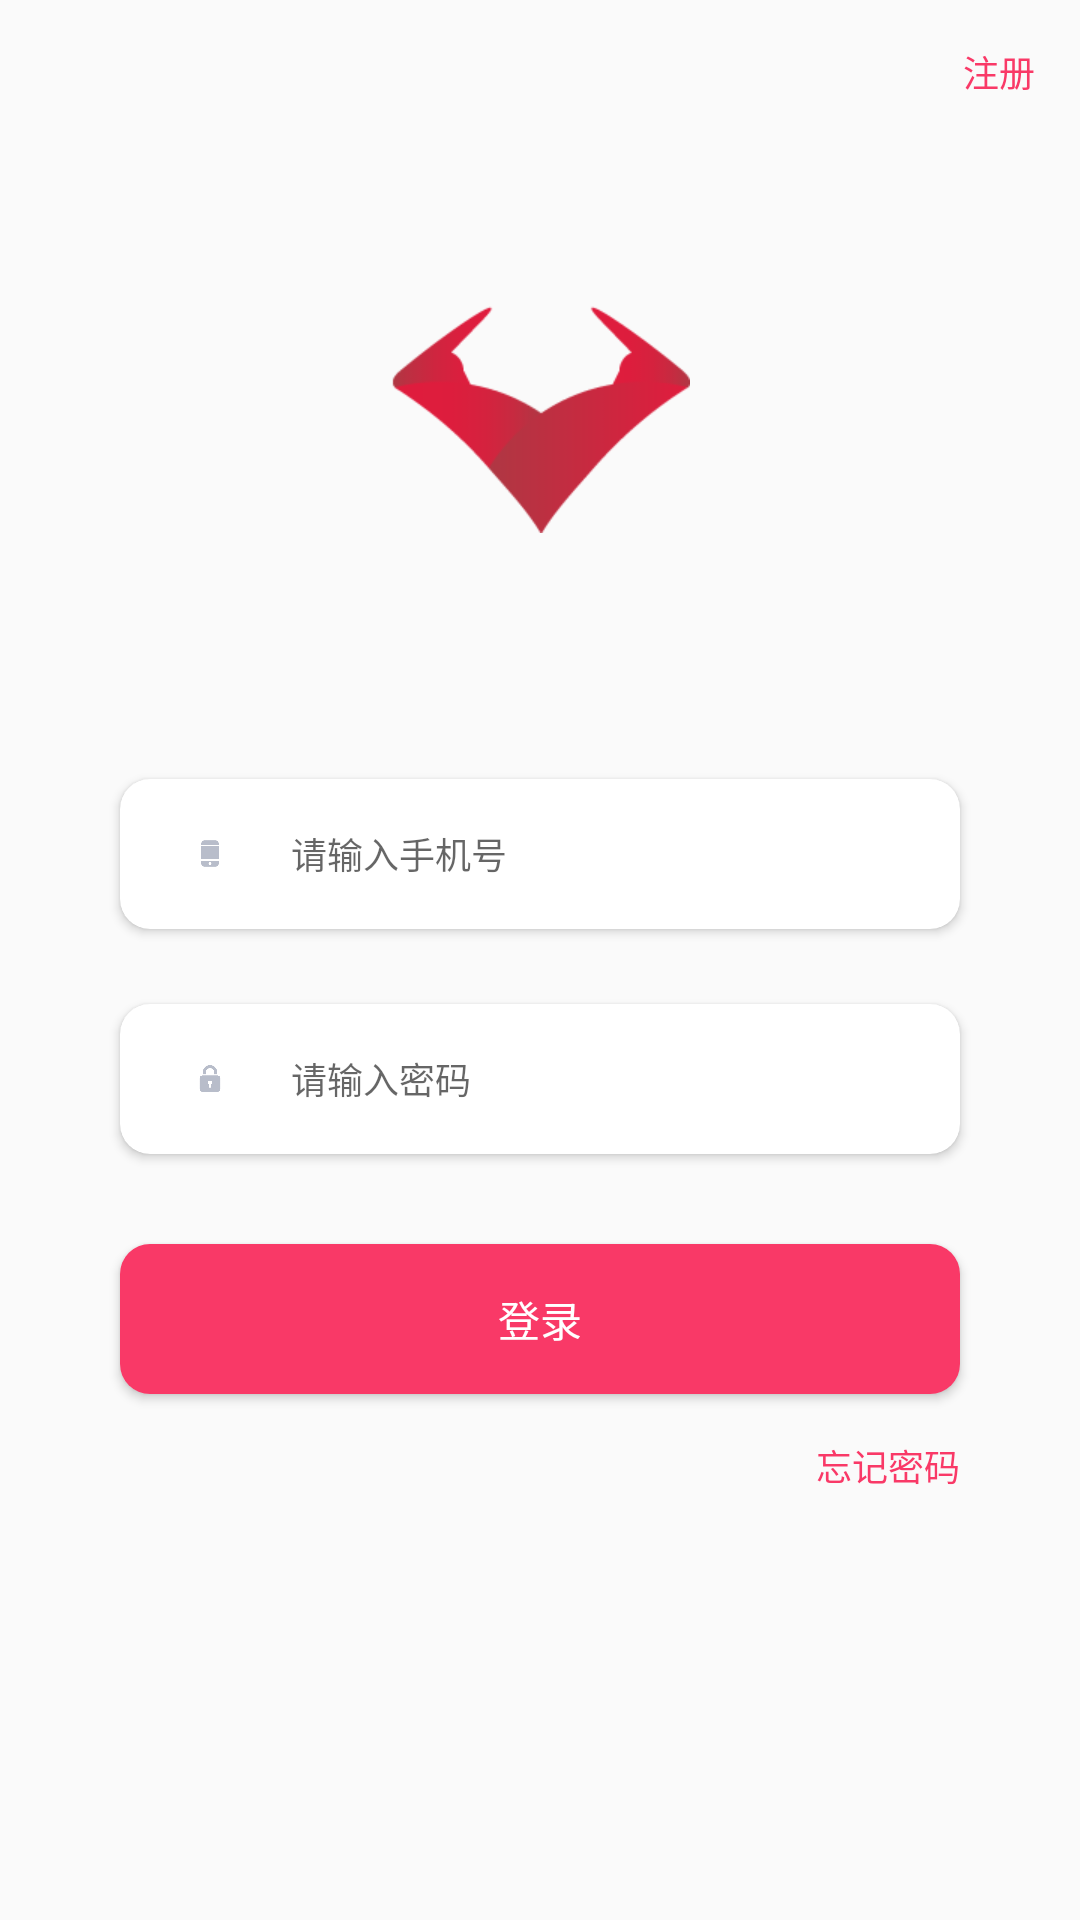

Layout XML and referenced resources for this Android screen:
<!-- AndroidManifest.xml: activity theme ActionBarThemes -->
<!-- res/layout/activity_login.xml -->
<?xml version="1.0" encoding="utf-8"?>
<android.support.design.widget.CoordinatorLayout xmlns:android="http://schemas.android.com/apk/res/android"
    xmlns:app="http://schemas.android.com/apk/res-auto"
    android:layout_width="match_parent"
    android:layout_height="match_parent"
    android:id="@+id/container"
    android:orientation="vertical">

    <LinearLayout
        android:layout_width="match_parent"
        android:layout_height="match_parent"
        android:orientation="vertical">

        <View
            android:id="@+id/comm_topBarSteep"
            android:layout_width="match_parent"
            android:layout_height="0dp"
            android:background="@color/colorWhite" />

        <TextView
            android:id="@+id/text_register_pass"
            android:layout_width="wrap_content"
            android:layout_height="wrap_content"
            android:layout_gravity="right"
            android:layout_marginRight="15dp"
            android:layout_marginTop="15dp"
            android:text="注册"
            android:textColor="@color/color_f93967"
            android:textSize="12sp" />

        <ImageView
            android:layout_width="100dp"
            android:layout_height="76dp"
            android:layout_gravity="center"
            android:layout_marginTop="69dp"
            android:src="@mipmap/icon_dc_lg" />


        <android.support.v7.widget.CardView
            android:layout_width="match_parent"
            android:layout_height="50dp"
            android:layout_marginLeft="40dp"
            android:layout_marginRight="40dp"
            android:layout_marginTop="82dp"
            app:cardCornerRadius="10dp">

            <LinearLayout
                android:layout_width="match_parent"
                android:layout_height="match_parent"
                android:orientation="horizontal">

                <ImageView
                    android:layout_width="10dp"
                    android:layout_height="15dp"
                    android:layout_gravity="center"
                    android:layout_marginLeft="25dp"
                    android:src="@mipmap/icon_phone" />

                <EditText
                    android:id="@+id/text_username"
                    android:layout_width="match_parent"
                    android:layout_height="match_parent"
                    android:layout_margin="2dp"
                    android:background="@drawable/shape_edit"
                    android:hint="请输入手机号"
                    android:paddingLeft="20dp"
                    android:singleLine="true"
                    android:textSize="12sp" />
            </LinearLayout>


        </android.support.v7.widget.CardView>

        <android.support.v7.widget.CardView
            android:layout_width="match_parent"
            android:layout_height="50dp"
            android:layout_marginLeft="40dp"
            android:layout_marginRight="40dp"
            android:layout_marginTop="25dp"
            app:cardCornerRadius="10dp">

            <LinearLayout
                android:layout_width="match_parent"
                android:layout_height="match_parent"
                android:orientation="horizontal">

                <ImageView
                    android:layout_width="10dp"
                    android:layout_height="15dp"
                    android:layout_gravity="center"
                    android:layout_marginLeft="25dp"
                    android:src="@mipmap/icon_lock" />

                <EditText
                    android:inputType="textPassword"
                    android:id="@+id/text_password"
                    android:layout_width="match_parent"
                    android:layout_height="match_parent"
                    android:layout_margin="2dp"
                    android:background="@drawable/shape_edit"
                    android:hint="请输入密码"
                    android:paddingLeft="20dp"
                    android:singleLine="true"
                    android:textSize="12sp" />
            </LinearLayout>

        </android.support.v7.widget.CardView>

        <Button
            android:id="@+id/btn_commit"
            android:layout_width="match_parent"
            android:layout_height="50dp"
            android:layout_marginLeft="40dp"
            android:layout_marginRight="40dp"
            android:layout_marginTop="30dp"
            android:background="@drawable/shape_btn"
            android:text="登录"
            android:textColor="@color/colorWhite"
            android:textSize="14sp" />

        <TextView
            android:id="@+id/text_forget_pass"
            android:layout_width="wrap_content"
            android:layout_height="wrap_content"
            android:layout_gravity="right"
            android:layout_marginRight="40dp"
            android:layout_marginTop="15dp"
            android:text="忘记密码"
            android:textColor="@color/color_f93967"
            android:textSize="12sp" />

    </LinearLayout>

</android.support.design.widget.CoordinatorLayout>
<!-- resources referenced by this layout -->
<resources>
  <color name="colorWhite">#ffffff</color>
  <color name="color_f93967">#f93967</color>
  <!-- drawable shape_btn (drawable) -->
  <?xml version="1.0" encoding="utf-8"?>
  <shape xmlns:android="http://schemas.android.com/apk/res/android">
  
      <corners android:radius="10dp"/>
  
      <solid android:color="@color/color_f93967"/>
  
  </shape>
  <!-- drawable shape_edit (drawable) -->
  <?xml version="1.0" encoding="utf-8"?>
  <shape xmlns:android="http://schemas.android.com/apk/res/android">
  
      <stroke android:dashWidth="0.5dp" android:color="@color/color_333333"/>
  
      <solid android:color="@color/colorWhite"/>
  
      <corners android:radius="10dp"/>
  </shape>
  <!-- mipmap icon_dc_lg: png bitmap (mipmap-xhdpi, 4674 bytes) -->
  <!-- mipmap icon_lock: png bitmap (mipmap-xhdpi, 3807 bytes) -->
  <!-- mipmap icon_phone: png bitmap (mipmap-xhdpi, 2839 bytes) -->
  <style name="ActionBarThemes" parent="Theme.AppCompat.Light.NoActionBar">
          <item name="android:background">#00000000</item>
          <item name="windowActionBar">true</item>
          <item name="windowNoTitle">true</item>
      </style>
  <color name="color_333333">#333333</color>
</resources>
